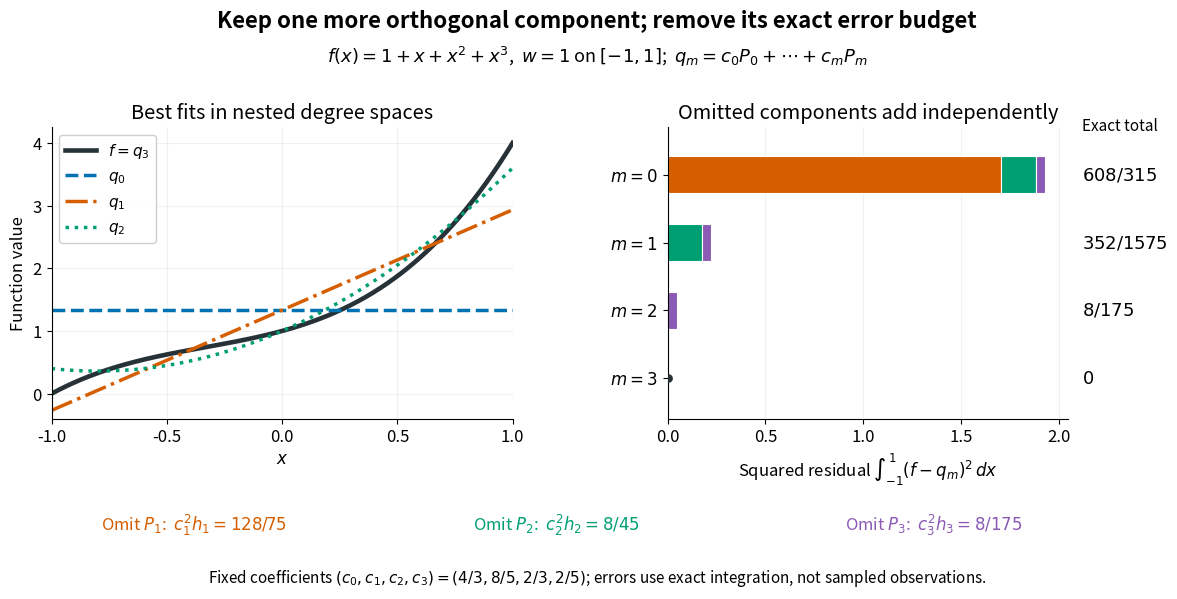

Here is the Python script that generated this plot: (Note: this script raises an exception after producing the figure.)
"""Draw original nested polynomial projections and exact residual budgets.

Tested with Python 3.14, matplotlib 3.10.7 and numpy 2.3.5.
Run from _media; writes this script's basename with a .png extension to CWD.
"""

from fractions import Fraction as F
from pathlib import Path

import matplotlib.pyplot as plt
import numpy as np


def inner(p, q):
    return sum((a * b * F(2, i + j + 1)
                for i, a in enumerate(p) for j, b in enumerate(q)
                if (i + j) % 2 == 0), F(0))


polynomials = [[F(1)], [F(0), F(1)], [F(-1, 2), F(0), F(3, 2)],
               [F(0), F(-3, 2), F(0), F(5, 2)]]
f = [F(1)] * 4
norms = [inner(p, p) for p in polynomials]
coefficients = [inner(f, p) / h for p, h in zip(polynomials, norms)]
assert coefficients == [F(4, 3), F(8, 5), F(2, 3), F(2, 5)]
contributions = [c * c * h for c, h in zip(coefficients, norms)]
projections = []
for m in range(4):
    q = [sum((coefficients[n] * polynomials[n][k]
              for n in range(m + 1) if k < len(polynomials[n])), F(0))
         for k in range(4)]
    projections.append(q)
errors = [inner([a - b for a, b in zip(f, q)],
                [a - b for a, b in zip(f, q)]) for q in projections]
assert errors == [F(608, 315), F(352, 1575), F(8, 175), F(0)]
assert errors == [sum(contributions[m + 1:], F(0)) for m in range(4)]

plt.rcParams.update({"font.size": 12, "axes.spines.top": False,
                     "axes.spines.right": False, "figure.facecolor": "white",
                     "axes.facecolor": "white", "savefig.facecolor": "white"})
fig, (ax, budget) = plt.subplots(1, 2, figsize=(12.4, 6.2),
                               gridspec_kw={"width_ratios": [1.15, 1]})
fig.subplots_adjust(left=0.06, right=0.88, bottom=0.30, top=0.77, wspace=0.36)
fig.suptitle("Keep one more orthogonal component; remove its exact error budget",
             y=0.96, fontsize=16, weight="bold")
fig.text(0.5, 0.875, r"$f(x)=1+x+x^2+x^3$,  $w=1$ on $[-1,1]$;  "
         r"$q_m=c_0P_0+\cdots+c_mP_m$", ha="center", fontsize=13)
colors = ["#0072B2", "#D55E00", "#009E73", "#8B5AB5"]
x = np.linspace(-1, 1, 701)
ax.plot(x, np.polynomial.polynomial.polyval(x, [float(c) for c in f]),
        color="#263238", linewidth=3.3, label=r"$f=q_3$")
for m, style in zip(range(3), ["--", "-.", ":"]):
    y = np.polynomial.polynomial.polyval(x, [float(c) for c in projections[m]])
    ax.plot(x, y, color=colors[m], linewidth=2.5, linestyle=style,
            label=f"$q_{m}$")
ax.set(xlim=(-1, 1), ylim=(-0.4, 4.25), xlabel="$x$", ylabel="Function value",
       title="Best fits in nested degree spaces")
ax.set_xticks([-1, -0.5, 0, 0.5, 1])
ax.grid(alpha=0.17)
ax.legend(loc="upper left", fontsize=11, framealpha=0.95)

for m in range(4):
    left = 0
    for n in range(m + 1, 4):
        value = float(contributions[n])
        budget.barh(m, value, left=left, height=0.55, color=colors[n],
                    edgecolor="white", linewidth=0.8)
        left += value
    budget.text(1.035, m, f"${errors[m]}$", va="center", ha="left",
                transform=budget.get_yaxis_transform(), fontsize=13)
budget.scatter([0], [3], color="#263238", s=28, zorder=3)
budget.set(xlim=(0, 2.05), ylim=(3.6, -0.7),
           xlabel=r"Squared residual $\int_{-1}^{1}(f-q_m)^2\,dx$",
           title="Omitted components add independently")
budget.set_yticks(range(4), [f"$m={m}$" for m in range(4)])
budget.set_xticks([0, 0.5, 1, 1.5, 2])
budget.grid(axis="x", alpha=0.17)
budget.set_axisbelow(True)
budget.text(1.035, -0.65, "Exact total", ha="left", fontsize=11,
            transform=budget.get_yaxis_transform())
for n, xpos in zip(range(1, 4), [0.1, 0.4, 0.7]):
    fig.text(xpos, 0.12, f"Omit $P_{n}$:  $c_{n}^2h_{n}={contributions[n]}$",
             color=colors[n], fontsize=12)
fig.text(0.5, 0.035, r"Fixed coefficients $(c_0,c_1,c_2,c_3)=(4/3,8/5,2/3,2/5)$; "
         "errors use exact integration, not sampled observations.",
         ha="center", fontsize=11)
fig.savefig(Path(__file__).with_suffix(".png").name, dpi=100, transparent=False)
plt.close(fig)
